Labelled photos from "augmented_images", an image-classification folder in agiftsanyazhar/Visi-Komputer. The possible labels are: apple, banana, beetroot, bell pepper, cabbage, capsicum, carrot, cauliflower.

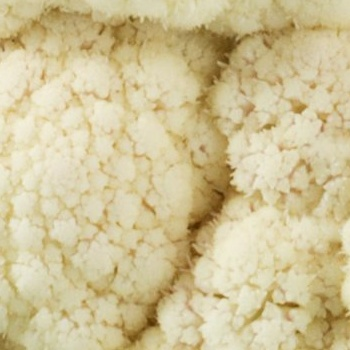
Label: cauliflower

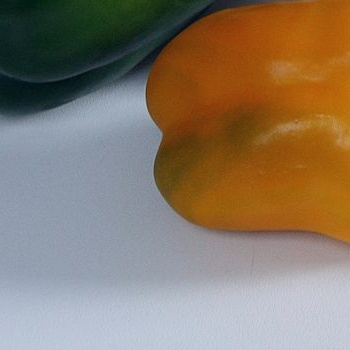
Label: bell pepper

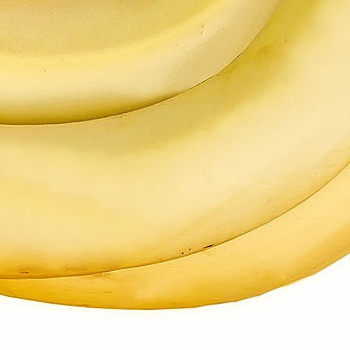
Label: banana

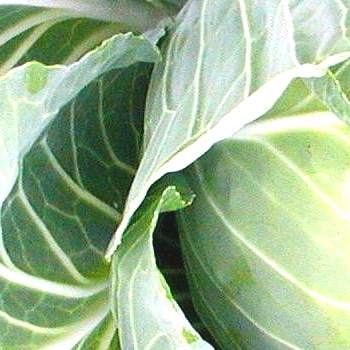
Label: cabbage

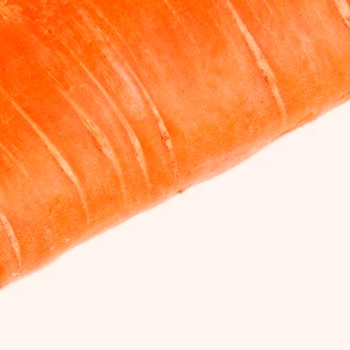
Label: carrot

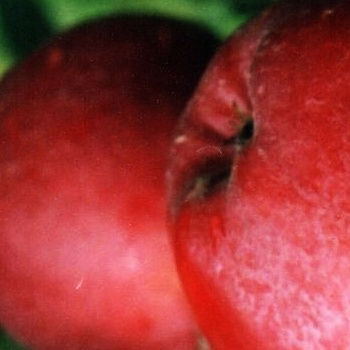
Label: apple
